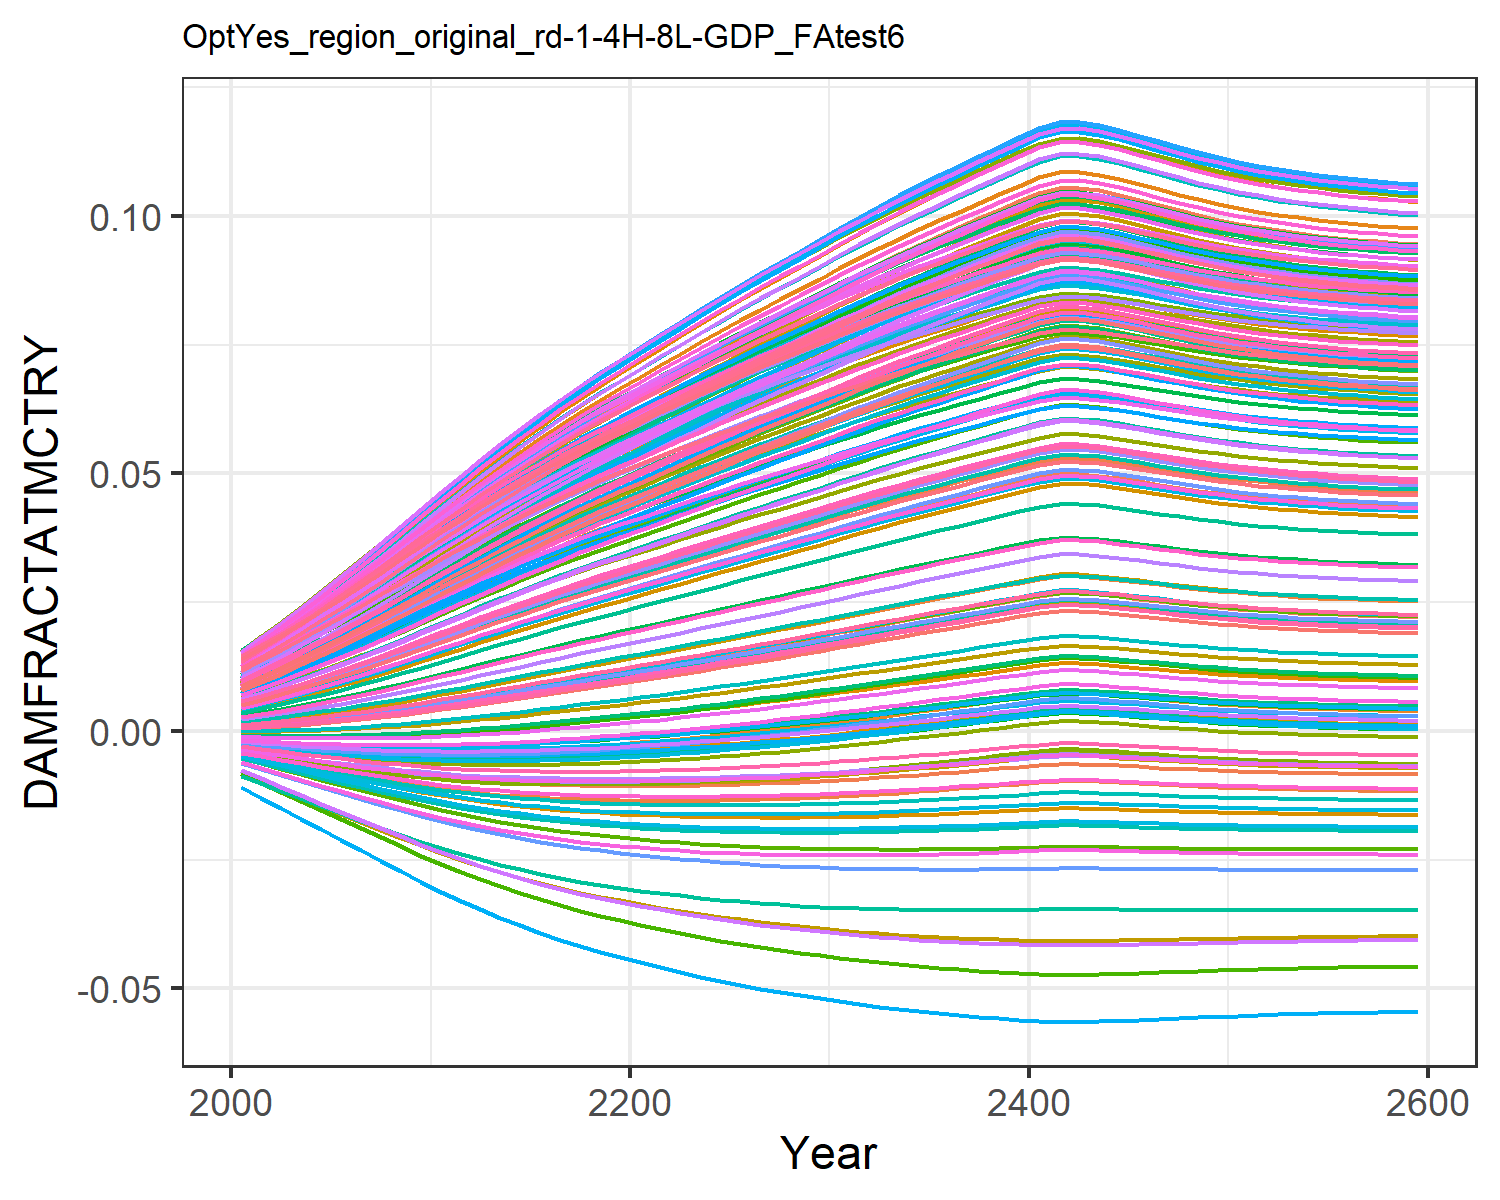

The data file committed next to this chart (first rows):
0.0004944558363300738, 0.009035041868853537, 0.0010779841660710774, 0.0127878253965087, 0.00461966740140384, -0.0036702585896140017, 0.005396870574371772, -0.004468618289771348, 0.0015197870186281555, 0.007712177554695604, -0.002175850673307704, 0.01452616220537947, 0.014177142238750337, 0.011646475765467606, -0.0008179012320524119, 0.01390162019000104, 0.012861461062364172, -0.0023375822918926628, -0.004484082233695831, 0.01275811598117009, 0.004026221859281131, 0.00963568972124365, 0.014346147544533642, 0.01391696621400593
0.0007213, 0.01085, 0.001388, 0.0153, 0.005549, -0.004316, 0.006476, -0.005253, 0.001935, 0.009241, -0.002498, 0.01711, 0.01691, 0.01386, -0.0008842, 0.01658, 0.01499, -0.002698, -0.005372, 0.01512, 0.004919, 0.01155, 0.01675, 0.01646
0.000966, 0.01264, 0.001715, 0.01778, 0.006482, -0.004924, 0.007554, -0.005993, 0.002364, 0.01076, -0.002785, 0.01967, 0.0196, 0.01606, -0.0009264, 0.01923, 0.01708, -0.003025, -0.006217, 0.01744, 0.005816, 0.01345, 0.01911, 0.01896
0.001249, 0.01456, 0.002085, 0.02042, 0.007492, -0.005538, 0.008712, -0.006744, 0.002841, 0.01239, -0.003057, 0.02238, 0.02247, 0.01839, -0.0009457, 0.02205, 0.01929, -0.003342, -0.007081, 0.01991, 0.006788, 0.01546, 0.02161, 0.02162
0.001564, 0.01654, 0.002489, 0.02314, 0.00855, -0.006134, 0.009917, -0.007476, 0.003354, 0.01408, -0.003301, 0.02517, 0.02542, 0.02081, -0.0009379, 0.02494, 0.02156, -0.003635, -0.007933, 0.02245, 0.007807, 0.01754, 0.02416, 0.02434
0.001911, 0.01857, 0.002926, 0.0259, 0.009647, -0.006704, 0.01116, -0.00818, 0.0039, 0.0158, -0.003512, 0.02801, 0.02843, 0.02328, -0.0009011, 0.02789, 0.02385, -0.003899, -0.008762, 0.02502, 0.008865, 0.01966, 0.02674, 0.02711
0.002287, 0.02062, 0.003392, 0.02869, 0.01077, -0.007241, 0.01242, -0.008847, 0.004474, 0.01756, -0.003686, 0.03087, 0.03146, 0.02577, -0.0008345, 0.03085, 0.02615, -0.004128, -0.009557, 0.02761, 0.00995, 0.0218, 0.02932, 0.02989
0.002696, 0.02271, 0.003893, 0.03153, 0.01194, -0.007747, 0.01373, -0.009481, 0.005082, 0.01936, -0.003822, 0.03377, 0.03454, 0.02832, -0.0007361, 0.03387, 0.02848, -0.004325, -0.01032, 0.03024, 0.01108, 0.02397, 0.03194, 0.03271
0.003149, 0.02489, 0.004441, 0.03447, 0.01317, -0.00823, 0.01509, -0.01009, 0.00574, 0.02124, -0.003921, 0.03679, 0.03774, 0.03097, -0.0006011, 0.037, 0.03088, -0.00449, -0.01108, 0.03296, 0.01227, 0.02624, 0.03463, 0.03564
0.003648, 0.02715, 0.005037, 0.03751, 0.01447, -0.008684, 0.01652, -0.01067, 0.006447, 0.02319, -0.003977, 0.03989, 0.04104, 0.03371, -0.0004268, 0.04023, 0.03335, -0.004617, -0.0118, 0.03576, 0.01352, 0.02857, 0.03738, 0.03864
0.004171, 0.02939, 0.005655, 0.0405, 0.01576, -0.009085, 0.01794, -0.01119, 0.007171, 0.02513, -0.003987, 0.04295, 0.04428, 0.03642, -0.0002201, 0.0434, 0.03576, -0.004699, -0.01247, 0.03851, 0.01477, 0.03088, 0.04008, 0.04158
0.004693, 0.03151, 0.006267, 0.04333, 0.01701, -0.009423, 0.0193, -0.01163, 0.007882, 0.02698, -0.003954, 0.04584, 0.04735, 0.03899, 7.4355803064344965e-6, 0.04641, 0.03803, -0.004739, -0.01306, 0.0411, 0.01598, 0.03306, 0.04261, 0.04436
0.005234, 0.03361, 0.006896, 0.04612, 0.01827, -0.009717, 0.02066, -0.01203, 0.008608, 0.02881, -0.003882, 0.04868, 0.05038, 0.04153, 0.0002622, 0.04936, 0.04025, -0.00474, -0.0136, 0.04365, 0.0172, 0.03521, 0.04508, 0.04709
0.005792, 0.03568, 0.00754, 0.04886, 0.01952, -0.009968, 0.022, -0.01237, 0.009343, 0.03062, -0.003772, 0.05147, 0.05335, 0.04403, 0.0005421, 0.05226, 0.04242, -0.004706, -0.01409, 0.04615, 0.01841, 0.03733, 0.04749, 0.04976
0.006364, 0.03771, 0.008195, 0.05154, 0.02076, -0.01018, 0.02333, -0.01267, 0.01009, 0.03241, -0.003627, 0.05419, 0.05626, 0.04649, 0.0008445, 0.0551, 0.04454, -0.004638, -0.01453, 0.04859, 0.01961, 0.0394, 0.04983, 0.05237
0.006946, 0.0397, 0.008859, 0.05416, 0.02199, -0.01034, 0.02464, -0.01292, 0.01083, 0.03417, -0.003449, 0.05686, 0.0591, 0.0489, 0.001167, 0.05787, 0.04659, -0.004538, -0.01493, 0.05097, 0.02081, 0.04143, 0.05211, 0.05491
0.007537, 0.04165, 0.009528, 0.05671, 0.02321, -0.01047, 0.02593, -0.01312, 0.01159, 0.03589, -0.003242, 0.05945, 0.06186, 0.05125, 0.001508, 0.06056, 0.04858, -0.004409, -0.01528, 0.05328, 0.02199, 0.04341, 0.05431, 0.05738
0.008134, 0.04356, 0.0102, 0.0592, 0.02441, -0.01057, 0.0272, -0.01328, 0.01234, 0.03758, -0.003007, 0.06197, 0.06456, 0.05355, 0.001866, 0.06319, 0.05051, -0.004254, -0.01558, 0.05553, 0.02316, 0.04534, 0.05644, 0.05978
0.008711, 0.04535, 0.01085, 0.06152, 0.02555, -0.01063, 0.0284, -0.0134, 0.01306, 0.03916, -0.002759, 0.06432, 0.06707, 0.0557, 0.002221, 0.06564, 0.05229, -0.004081, -0.01583, 0.05762, 0.02427, 0.04714, 0.05841, 0.06201
0.009277, 0.04705, 0.01148, 0.06372, 0.02665, -0.01066, 0.02954, -0.01349, 0.01375, 0.04067, -0.002498, 0.06656, 0.06946, 0.05775, 0.002578, 0.06797, 0.05399, -0.003894, -0.01605, 0.0596, 0.02533, 0.04886, 0.06027, 0.06412
0.009863, 0.04876, 0.01214, 0.06594, 0.02776, -0.01067, 0.03071, -0.01354, 0.01447, 0.0422, -0.002209, 0.0688, 0.07186, 0.05982, 0.002958, 0.0703, 0.05568, -0.003681, -0.01624, 0.06159, 0.02642, 0.05058, 0.06213, 0.06624
0.01047, 0.05048, 0.01281, 0.06815, 0.02888, -0.01065, 0.03187, -0.01357, 0.0152, 0.04374, -0.001895, 0.07104, 0.07426, 0.06188, 0.003356, 0.07263, 0.05736, -0.003445, -0.0164, 0.06357, 0.02751, 0.05231, 0.06398, 0.06835
0.01108, 0.05219, 0.01349, 0.07034, 0.03001, -0.0106, 0.03304, -0.01357, 0.01595, 0.04527, -0.001558, 0.07326, 0.07664, 0.06394, 0.00377, 0.07495, 0.05902, -0.003187, -0.01654, 0.06553, 0.02861, 0.05402, 0.0658, 0.07044
0.01171, 0.05389, 0.01418, 0.07252, 0.03115, -0.01053, 0.03421, -0.01354, 0.0167, 0.04679, -0.001199, 0.07545, 0.07899, 0.06598, 0.0042, 0.07724, 0.06066, -0.002908, -0.01664, 0.06747, 0.02971, 0.05571, 0.06759, 0.07251
0.01234, 0.05557, 0.01488, 0.07467, 0.03228, -0.01044, 0.03537, -0.01349, 0.01746, 0.04831, -0.0008187, 0.07762, 0.08132, 0.068, 0.004644, 0.0795, 0.06227, -0.00261, -0.01672, 0.06939, 0.03082, 0.05739, 0.06935, 0.07454
0.01299, 0.05724, 0.01559, 0.07679, 0.03341, -0.01033, 0.03653, -0.01341, 0.01822, 0.04981, -0.0004192, 0.07976, 0.08362, 0.07, 0.005102, 0.08173, 0.06385, -0.002292, -0.01678, 0.07128, 0.03192, 0.05906, 0.07108, 0.07655
0.01362, 0.05885, 0.01628, 0.07883, 0.03451, -0.01019, 0.03765, -0.0133, 0.01897, 0.05127, -1.2743890796414886e-5, 0.08182, 0.08583, 0.07193, 0.005558, 0.08388, 0.06537, -0.001966, -0.01681, 0.07308, 0.03299, 0.06065, 0.07273, 0.07847
0.01425, 0.06042, 0.01697, 0.08082, 0.03559, -0.01004, 0.03875, -0.01318, 0.01971, 0.05269, 0.0004036, 0.08382, 0.08798, 0.07381, 0.006018, 0.08596, 0.06683, -0.00163, -0.01681, 0.07484, 0.03404, 0.06221, 0.07432, 0.08034
0.0149, 0.062, 0.01768, 0.08282, 0.03668, -0.00987, 0.03986, -0.01303, 0.02047, 0.05412, 0.0008441, 0.08583, 0.09014, 0.0757, 0.006498, 0.08806, 0.0683, -0.001271, -0.01679, 0.0766, 0.03511, 0.06377, 0.07592, 0.08221
0.01557, 0.06359, 0.0184, 0.08481, 0.03779, -0.009677, 0.04098, -0.01286, 0.02124, 0.05556, 0.001305, 0.08783, 0.0923, 0.0776, 0.006993, 0.09015, 0.06976, -0.0008932, -0.01676, 0.07836, 0.03619, 0.06534, 0.0775, 0.08407
0.01624, 0.06516, 0.01913, 0.08679, 0.0389, -0.009464, 0.04209, -0.01266, 0.02201, 0.057, 0.001784, 0.08982, 0.09444, 0.07949, 0.0075, 0.09223, 0.0712, -0.0004986, -0.0167, 0.0801, 0.03727, 0.06689, 0.07906, 0.08592
0.01692, 0.06673, 0.01987, 0.08874, 0.04, -0.009234, 0.0432, -0.01245, 0.02279, 0.05842, 0.002278, 0.09178, 0.09656, 0.08135, 0.008017, 0.09427, 0.07261, -8.963027654038114e-5, -0.01661, 0.08182, 0.03835, 0.06842, 0.0806, 0.08774
0.0176, 0.06826, 0.02061, 0.09066, 0.0411, -0.008988, 0.0443, -0.01221, 0.02357, 0.05983, 0.002784, 0.09371, 0.09863, 0.08319, 0.008541, 0.09629, 0.074, 0.0003312, -0.01651, 0.0835, 0.03942, 0.06994, 0.08209, 0.08952
0.01828, 0.06978, 0.02134, 0.09255, 0.04219, -0.008727, 0.04539, -0.01196, 0.02435, 0.06121, 0.003299, 0.0956, 0.1007, 0.085, 0.00907, 0.09826, 0.07535, 0.0007619, -0.01639, 0.08515, 0.04048, 0.07142, 0.08355, 0.09127
0.01894, 0.07123, 0.02205, 0.09435, 0.04323, -0.00846, 0.04643, -0.0117, 0.0251, 0.06254, 0.003809, 0.0974, 0.1026, 0.08673, 0.009588, 0.1001, 0.07664, 0.00119, -0.01626, 0.08672, 0.0415, 0.07283, 0.08494, 0.09293
0.01959, 0.07263, 0.02275, 0.09608, 0.04425, -0.008187, 0.04744, -0.01144, 0.02584, 0.06382, 0.004318, 0.09914, 0.1045, 0.0884, 0.0101, 0.102, 0.07787, 0.001618, -0.01612, 0.08823, 0.0425, 0.0742, 0.08627, 0.09453
0.02025, 0.07402, 0.02346, 0.09781, 0.04527, -0.007898, 0.04846, -0.01115, 0.02658, 0.06511, 0.004841, 0.1009, 0.1064, 0.09006, 0.01062, 0.1038, 0.0791, 0.002059, -0.01596, 0.08973, 0.0435, 0.07556, 0.08758, 0.09612
0.02091, 0.07541, 0.02417, 0.09952, 0.04629, -0.007596, 0.04946, -0.01085, 0.02733, 0.06639, 0.005374, 0.1026, 0.1082, 0.09171, 0.01115, 0.1056, 0.0803, 0.002511, -0.01578, 0.09122, 0.04449, 0.07691, 0.08888, 0.09769
0.02157, 0.07678, 0.02488, 0.1012, 0.0473, -0.007284, 0.05046, -0.01053, 0.02807, 0.06765, 0.005916, 0.1043, 0.11, 0.09335, 0.01169, 0.1073, 0.08149, 0.002971, -0.01559, 0.09268, 0.04548, 0.07824, 0.09014, 0.09923
0.02223, 0.07813, 0.02559, 0.1029, 0.0483, -0.006961, 0.05145, -0.01021, 0.02881, 0.0689, 0.006463, 0.1059, 0.1118, 0.09495, 0.01222, 0.109, 0.08264, 0.003437, -0.01539, 0.09411, 0.04646, 0.07955, 0.09138, 0.1007
0.02289, 0.07945, 0.02629, 0.1045, 0.04929, -0.006631, 0.05243, -0.009874, 0.02955, 0.07013, 0.007015, 0.1075, 0.1136, 0.09653, 0.01276, 0.1107, 0.08378, 0.003908, -0.01517, 0.09551, 0.04743, 0.08084, 0.09259, 0.1022
0.02331, 0.08028, 0.02674, 0.1055, 0.04991, -0.006418, 0.05303, -0.009658, 0.03001, 0.07089, 0.007365, 0.1085, 0.1147, 0.09751, 0.0131, 0.1118, 0.08448, 0.004207, -0.01503, 0.09638, 0.04804, 0.08163, 0.09334, 0.1031
0.02332, 0.08031, 0.02675, 0.1055, 0.04994, -0.00641, 0.05306, -0.00965, 0.03002, 0.07092, 0.007378, 0.1086, 0.1147, 0.09755, 0.01311, 0.1118, 0.0845, 0.004218, -0.01503, 0.09642, 0.04806, 0.08166, 0.09337, 0.1032
0.0231, 0.07987, 0.02652, 0.105, 0.04961, -0.006524, 0.05273, -0.009765, 0.02978, 0.07051, 0.007191, 0.108, 0.1141, 0.09703, 0.01293, 0.1113, 0.08413, 0.004058, -0.0151, 0.09595, 0.04774, 0.08124, 0.09297, 0.1027
0.02275, 0.07918, 0.02615, 0.1041, 0.04909, -0.006701, 0.05222, -0.009945, 0.02939, 0.06987, 0.006899, 0.1072, 0.1132, 0.0962, 0.01265, 0.1104, 0.08354, 0.003809, -0.01522, 0.09522, 0.04723, 0.08057, 0.09234, 0.1019
0.02235, 0.07837, 0.02572, 0.1032, 0.04848, -0.006903, 0.05163, -0.01015, 0.02894, 0.06912, 0.006562, 0.1062, 0.1121, 0.09524, 0.01232, 0.1093, 0.08285, 0.003521, -0.01535, 0.09437, 0.04664, 0.07979, 0.0916, 0.101
0.02194, 0.07753, 0.02527, 0.1021, 0.04786, -0.007107, 0.05101, -0.01036, 0.02848, 0.06834, 0.006217, 0.1052, 0.111, 0.09424, 0.01198, 0.1083, 0.08213, 0.003228, -0.01548, 0.09347, 0.04603, 0.07897, 0.09083, 0.1001
0.02154, 0.07671, 0.02484, 0.1011, 0.04725, -0.007301, 0.05041, -0.01055, 0.02803, 0.06759, 0.005887, 0.1042, 0.1099, 0.09326, 0.01166, 0.1072, 0.08142, 0.002946, -0.0156, 0.0926, 0.04543, 0.07817, 0.09008, 0.09915
0.02116, 0.07594, 0.02444, 0.1002, 0.04668, -0.007478, 0.04985, -0.01073, 0.02761, 0.06687, 0.005581, 0.1032, 0.1089, 0.09234, 0.01136, 0.1062, 0.08076, 0.002686, -0.01571, 0.09178, 0.04487, 0.07743, 0.08937, 0.09828
0.02082, 0.07523, 0.02408, 0.0993, 0.04616, -0.007636, 0.04933, -0.01089, 0.02723, 0.06622, 0.005305, 0.1024, 0.108, 0.0915, 0.01109, 0.1053, 0.08015, 0.002452, -0.0158, 0.09103, 0.04436, 0.07674, 0.08871, 0.09749
0.02052, 0.0746, 0.02375, 0.09852, 0.04569, -0.007775, 0.04887, -0.01103, 0.02689, 0.06564, 0.005059, 0.1016, 0.1071, 0.09075, 0.01084, 0.1045, 0.0796, 0.002244, -0.01589, 0.09035, 0.04391, 0.07612, 0.08812, 0.09677
0.02025, 0.07403, 0.02346, 0.09782, 0.04527, -0.007896, 0.04846, -0.01115, 0.02659, 0.06512, 0.004844, 0.1009, 0.1064, 0.09007, 0.01063, 0.1038, 0.0791, 0.002062, -0.01596, 0.08974, 0.0435, 0.07557, 0.08759, 0.09613
0.02001, 0.07353, 0.02321, 0.0972, 0.04491, -0.008001, 0.0481, -0.01125, 0.02632, 0.06466, 0.004655, 0.1003, 0.1057, 0.08948, 0.01044, 0.1031, 0.07867, 0.001902, -0.01602, 0.08921, 0.04314, 0.07509, 0.08712, 0.09556
0.01981, 0.07309, 0.02299, 0.09666, 0.04459, -0.008092, 0.04778, -0.01134, 0.02609, 0.06425, 0.004491, 0.09971, 0.1051, 0.08895, 0.01027, 0.1026, 0.07828, 0.001764, -0.01607, 0.08873, 0.04283, 0.07466, 0.08671, 0.09506
0.01963, 0.07271, 0.02279, 0.09618, 0.04431, -0.00817, 0.0475, -0.01142, 0.02588, 0.0639, 0.004348, 0.09924, 0.1046, 0.08849, 0.01013, 0.1021, 0.07794, 0.001643, -0.01611, 0.08832, 0.04256, 0.07428, 0.08634, 0.09462
0.01947, 0.07237, 0.02262, 0.09576, 0.04406, -0.008238, 0.04726, -0.01149, 0.0257, 0.06359, 0.004224, 0.09882, 0.1041, 0.08809, 0.01001, 0.1016, 0.07765, 0.001538, -0.01615, 0.08795, 0.04231, 0.07395, 0.08602, 0.09424
0.01933, 0.07207, 0.02248, 0.0954, 0.04385, -0.008297, 0.04704, -0.01154, 0.02555, 0.06332, 0.004115, 0.09845, 0.1038, 0.08774, 0.009897, 0.1012, 0.07739, 0.001447, -0.01618, 0.08763, 0.0421, 0.07366, 0.08574, 0.0939
0.01921, 0.07181, 0.02234, 0.09507, 0.04366, -0.008348, 0.04685, -0.01159, 0.02541, 0.06308, 0.00402, 0.09813, 0.1034, 0.08742, 0.009801, 0.1009, 0.07715, 0.001367, -0.0162, 0.08735, 0.04192, 0.07341, 0.08549, 0.0936
0.0191, 0.07158, 0.02223, 0.09478, 0.04349, -0.008393, 0.04669, -0.01164, 0.02529, 0.06286, 0.003936, 0.09784, 0.1031, 0.08715, 0.009716, 0.1006, 0.07695, 0.001296, -0.01623, 0.0871, 0.04175, 0.07318, 0.08527, 0.09333
0.01901, 0.07137, 0.02213, 0.09453, 0.04334, -0.008432, 0.04654, -0.01168, 0.02518, 0.06267, 0.003862, 0.09758, 0.1028, 0.0869, 0.009641, 0.1003, 0.07677, 0.001234, -0.01625, 0.08688, 0.04161, 0.07298, 0.08508, 0.0931
